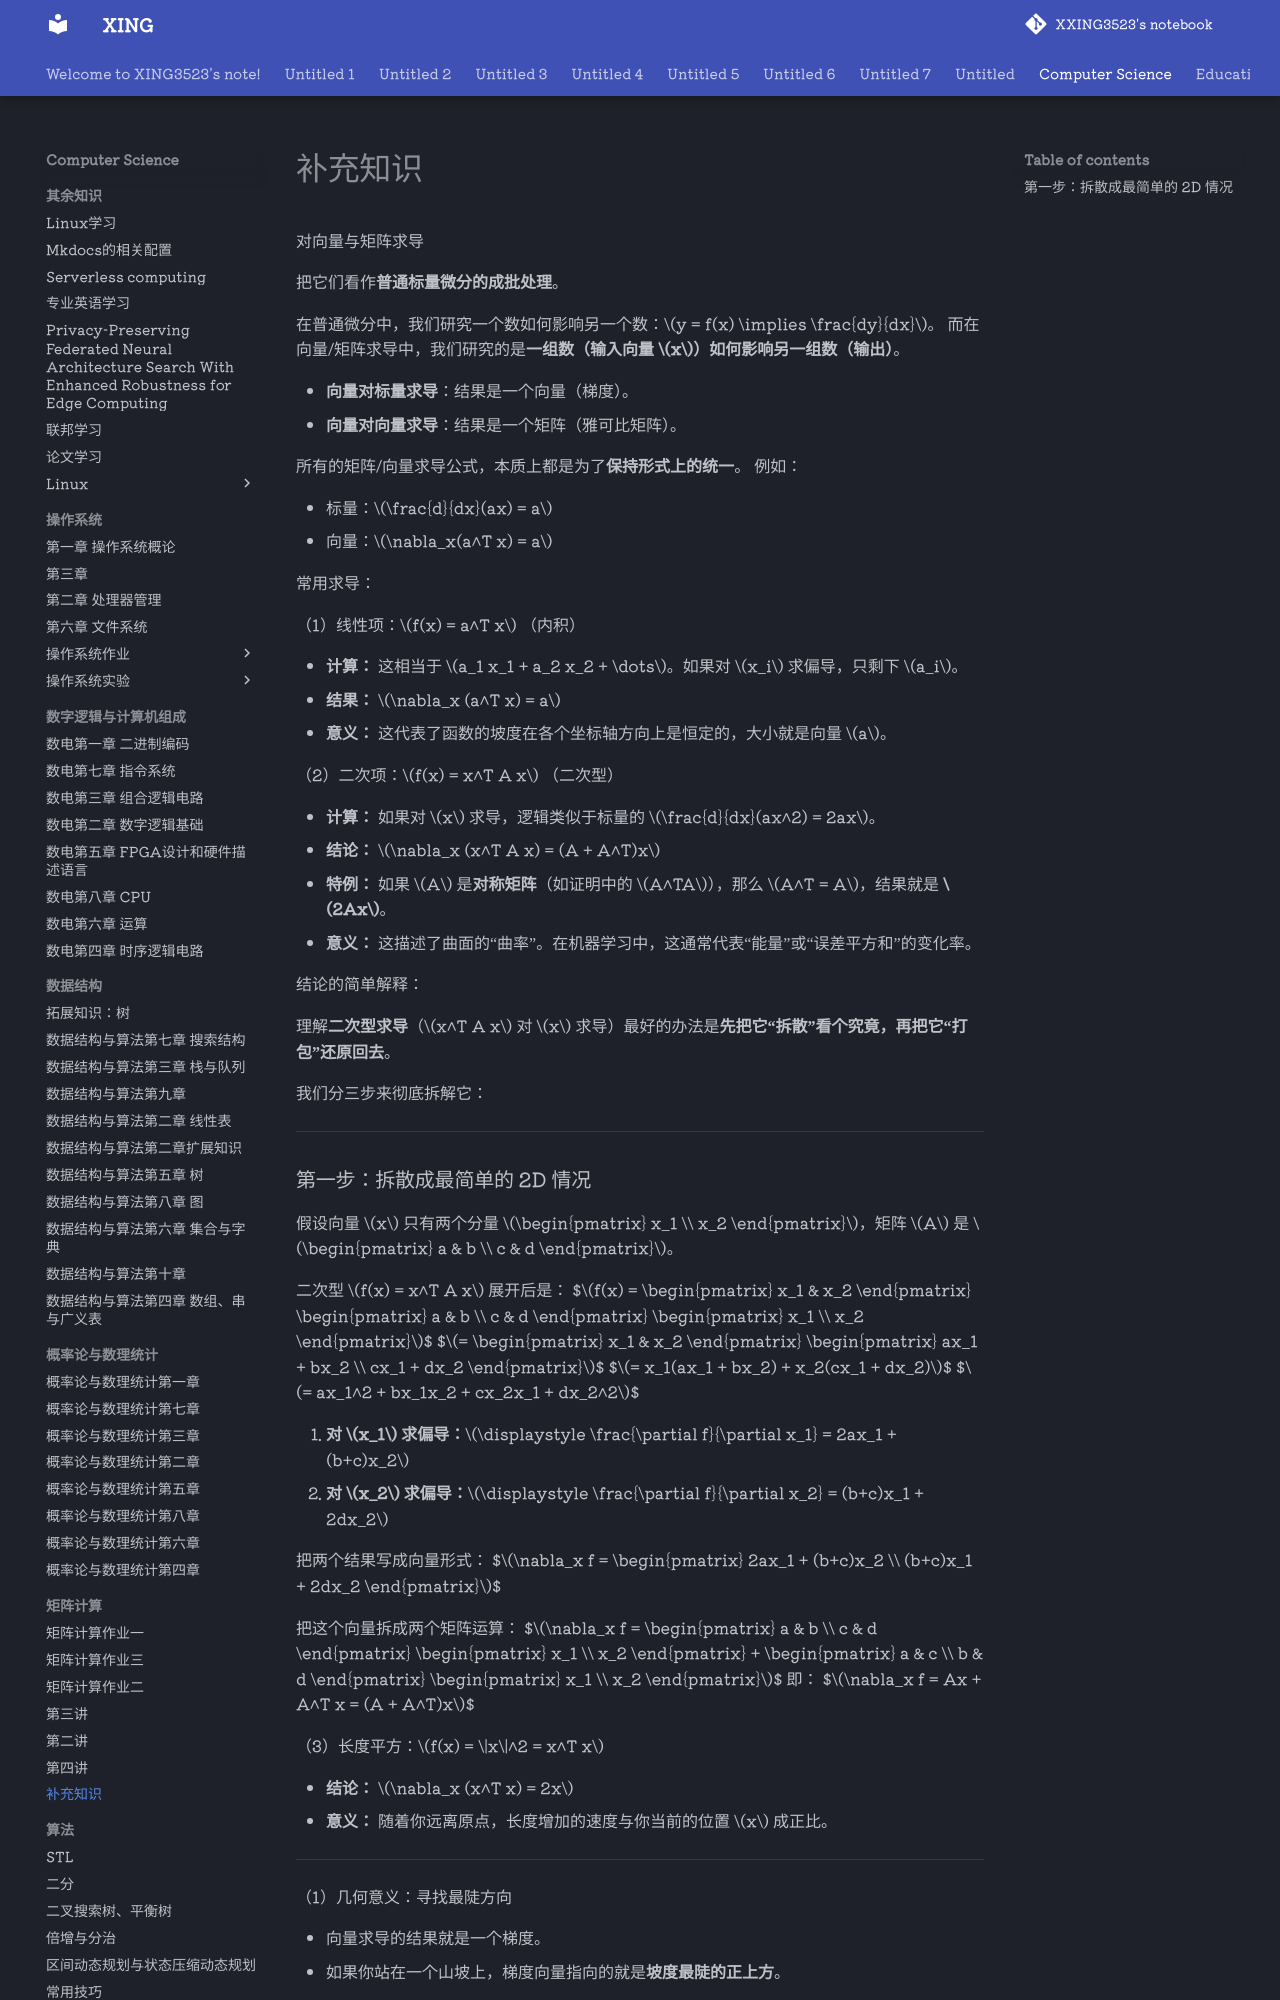

repository: XXING3523/notebook · page: Computer Science/矩阵计算/补充知识.html · generator: mkdocs

对向量与矩阵求导

把它们看作**普通标量微分的成批处理**。

在普通微分中，我们研究一个数如何影响另一个数：$y = f(x) \implies \frac{dy}{dx}$。
而在向量/矩阵求导中，我们研究的是**一组数（输入向量 $x$）如何影响另一组数（输出）**。

*   **向量对标量求导**：结果是一个向量（梯度）。
*   **向量对向量求导**：结果是一个矩阵（雅可比矩阵）。

所有的矩阵/向量求导公式，本质上都是为了**保持形式上的统一**。
例如：

*   标量：$\frac{d}{dx}(ax) = a$
*   向量：$\nabla_x(a^T x) = a$ 

常用求导：

（1）线性项：$f(x) = a^T x$ （内积）

*   **计算：** 这相当于 $a_1 x_1 + a_2 x_2 + \dots$。如果对 $x_i$ 求偏导，只剩下 $a_i$。
*   **结果：** $\nabla_x (a^T x) = a$
*   **意义：** 这代表了函数的坡度在各个坐标轴方向上是恒定的，大小就是向量 $a$。

（2）二次项：$f(x) = x^T A x$ （二次型）

*   **计算：** 如果对 $x$ 求导，逻辑类似于标量的 $\frac{d}{dx}(ax^2) = 2ax$。
*   **结论：** $\nabla_x (x^T A x) = (A + A^T)x$
*   **特例：** 如果 $A$ 是**对称矩阵**（如证明中的 $A^TA$），那么 $A^T = A$，结果就是 **$2Ax$**。
*   **意义：** 这描述了曲面的“曲率”。在机器学习中，这通常代表“能量”或“误差平方和”的变化率。

结论的简单解释：

理解**二次型求导**（$x^T A x$ 对 $x$ 求导）最好的办法是**先把它“拆散”看个究竟，再把它“打包”还原回去**。

我们分三步来彻底拆解它：

---
